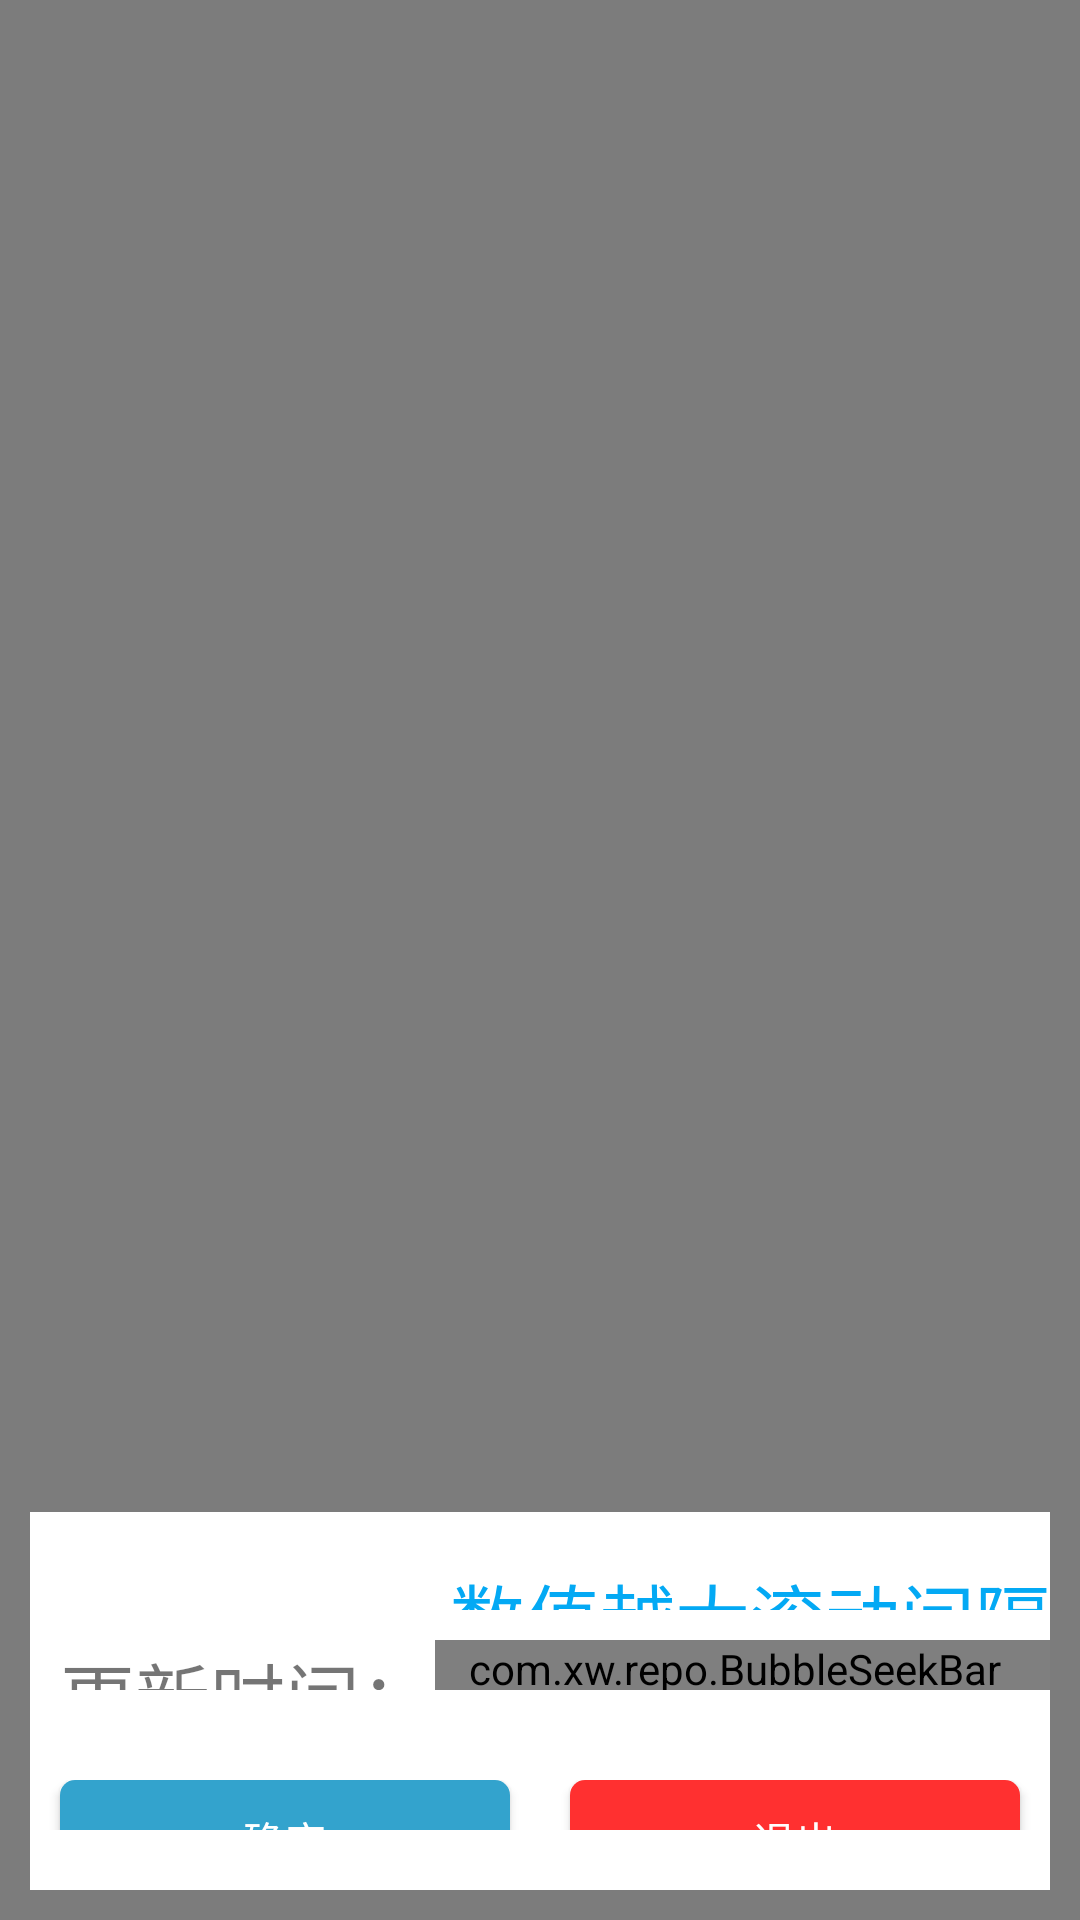

Here is an Android app screen rendered from its layout file. Give the layout XML and the strings, colors and styles it references.
<!-- AndroidManifest.xml: application theme AppTheme -->
<!-- res/layout/dialog_set_view.xml -->
<?xml version="1.0" encoding="utf-8"?>
<LinearLayout xmlns:android="http://schemas.android.com/apk/res/android"
    xmlns:app="http://schemas.android.com/apk/res-auto"
    android:layout_width="match_parent"
    android:layout_height="match_parent"
    android:background="#80000000"
    android:gravity="bottom"
    android:orientation="vertical"
    android:weightSum="5">

    <View
        android:id="@+id/ll_layout"
        android:layout_weight="3.90"
        android:layout_width="match_parent"
        android:layout_height="0dp"/>

    <LinearLayout
        android:layout_width="match_parent"
        android:layout_height="0dp"
        android:layout_marginBottom="10dp"
        android:layout_marginLeft="10dp"
        android:layout_marginRight="10dp"
        android:layout_weight="1"
        android:background="#ffffff"
        android:orientation="vertical"
        android:paddingBottom="20dp">

        <LinearLayout
            android:paddingTop="20dp"
            android:layout_weight="1"
            android:layout_width="match_parent"
            android:layout_height="0dp"
            android:orientation="horizontal">

            <TextView
                android:id="@+id/textView"
                android:layout_width="wrap_content"
                android:layout_height="wrap_content"
                android:layout_gravity="center"
                android:paddingLeft="10dp"
                android:textSize="25sp"
                android:text="滚动速度：" />

            <com.xw.repo.BubbleSeekBar
                android:id="@+id/bs_scroll"
                android:layout_width="0dp"
                android:layout_height="wrap_content"
                android:layout_weight="4"
                android:paddingRight="5dp"
                app:bsb_auto_adjust_section_mark="true"
                app:bsb_max="10"
                app:bsb_min="1"
                app:bsb_progress="2"
                app:bsb_second_track_color="#03A9F4"
                app:bsb_section_count="9"
                app:bsb_section_text_position="below_section_mark"
                app:bsb_show_section_mark="true"
                app:bsb_show_section_text="true"
                app:bsb_show_thumb_text="true"
                app:bsb_thumb_text_size="18sp"
                app:bsb_touch_to_seek="true" />
        </LinearLayout>

        <LinearLayout
            android:layout_weight="1"
            android:layout_width="match_parent"
            android:layout_height="0dp"
            android:orientation="horizontal">

            <TextView
                android:layout_width="wrap_content"
                android:layout_height="wrap_content"
                android:layout_gravity="center"
                android:paddingLeft="10dp"
                android:textSize="25sp"
                android:text="滑动速度："
                android:textColor="#00000000" />

            <TextView
                android:layout_width="match_parent"
                android:layout_height="wrap_content"
                android:layout_weight="4"
                android:paddingLeft="5dp"
                android:textSize="25sp"
                android:text="数值越大滚动间隔时间越长"
                android:textColor="#03A9F4" />
        </LinearLayout>

        <LinearLayout
            android:layout_weight="1"
            android:layout_width="match_parent"
            android:layout_height="0dp"
            android:layout_marginTop="10dp"
            android:orientation="horizontal">

            <TextView
                android:layout_width="wrap_content"
                android:layout_height="wrap_content"
                android:layout_gravity="center"
                android:paddingLeft="10dp"
                android:textSize="25sp"
                android:text="更新时间：" />

            <com.xw.repo.BubbleSeekBar
                android:id="@+id/bs_update"
                android:layout_width="0dp"
                android:layout_height="wrap_content"
                android:layout_weight="4"
                android:paddingRight="5dp"
                app:bsb_auto_adjust_section_mark="true"
                app:bsb_max="10"
                app:bsb_min="1"
                app:bsb_progress="5"
                app:bsb_second_track_color="#03A9F4"
                app:bsb_section_count="9"
                app:bsb_section_text_position="below_section_mark"
                app:bsb_show_section_mark="true"
                app:bsb_show_section_text="true"
                app:bsb_show_thumb_text="true"
                app:bsb_thumb_text_size="18sp"
                app:bsb_touch_to_seek="true" />
        </LinearLayout>

        <LinearLayout
            android:layout_weight="1"
            android:layout_width="match_parent"
            android:layout_height="0dp"
            android:layout_marginTop="30dp"
            android:orientation="horizontal">

            <Button
                android:id="@+id/bt_save"
                android:layout_width="0dp"
                android:layout_height="40dp"
                android:layout_marginLeft="10dp"
                android:layout_marginRight="10dp"
                android:layout_weight="1"
                android:background="@drawable/addbutton_selector"
                android:text="确定"
                android:textColor="#ffffff" />

            <Button
                android:id="@+id/bt_exit"
                android:layout_width="0dp"
                android:layout_height="40dp"
                android:layout_marginLeft="10dp"
                android:layout_marginRight="10dp"
                android:layout_weight="1"
                android:background="@drawable/addbutton_selector_red"
                android:text="退出"
                android:textColor="#ffffff" />


        </LinearLayout>

    </LinearLayout>
</LinearLayout>
<!-- resources referenced by this layout -->
<resources>
  <!-- drawable addbutton_selector (drawable) -->
  <?xml version="1.0" encoding="utf-8"?>
  <selector xmlns:android="http://schemas.android.com/apk/res/android">
  <item android:state_pressed="true">
      <shape>
          <solid android:color="#777777" />
          <corners android:radius="5dp"/>
      </shape>
  </item>
  <item>
      <shape>
          <corners android:radius="5dp"/>
          <solid android:color="#33a3cd" />
      </shape>
  </item>
  </selector>
  <!-- drawable addbutton_selector_red (drawable) -->
  <?xml version="1.0" encoding="utf-8"?>
  <selector xmlns:android="http://schemas.android.com/apk/res/android">
      <item android:state_pressed="true">
          <shape>
              <solid android:color="#777777" />
              <corners android:radius="5dp"/>
          </shape>
      </item>
      <item>
          <shape>
              <corners android:radius="5dp"/>
              <solid android:color="#FF3030" />
          </shape>
      </item>
  </selector>
  <style name="AppTheme" parent="Theme.AppCompat.Light.DarkActionBar">
          
          <item name="colorPrimary">@color/colorPrimary</item>
          <item name="colorPrimaryDark">@color/colorPrimaryDark</item>
          <item name="colorAccent">@color/colorAccent</item>
      </style>
  <!-- not gathered from this repository: default colours our renderer supplied (Android Studio template values) -->
  <color name="colorPrimary">#FF6200EE</color>
  <color name="colorPrimaryDark">#FF3700B3</color>
  <color name="colorAccent">#FF03DAC5</color>
</resources>
